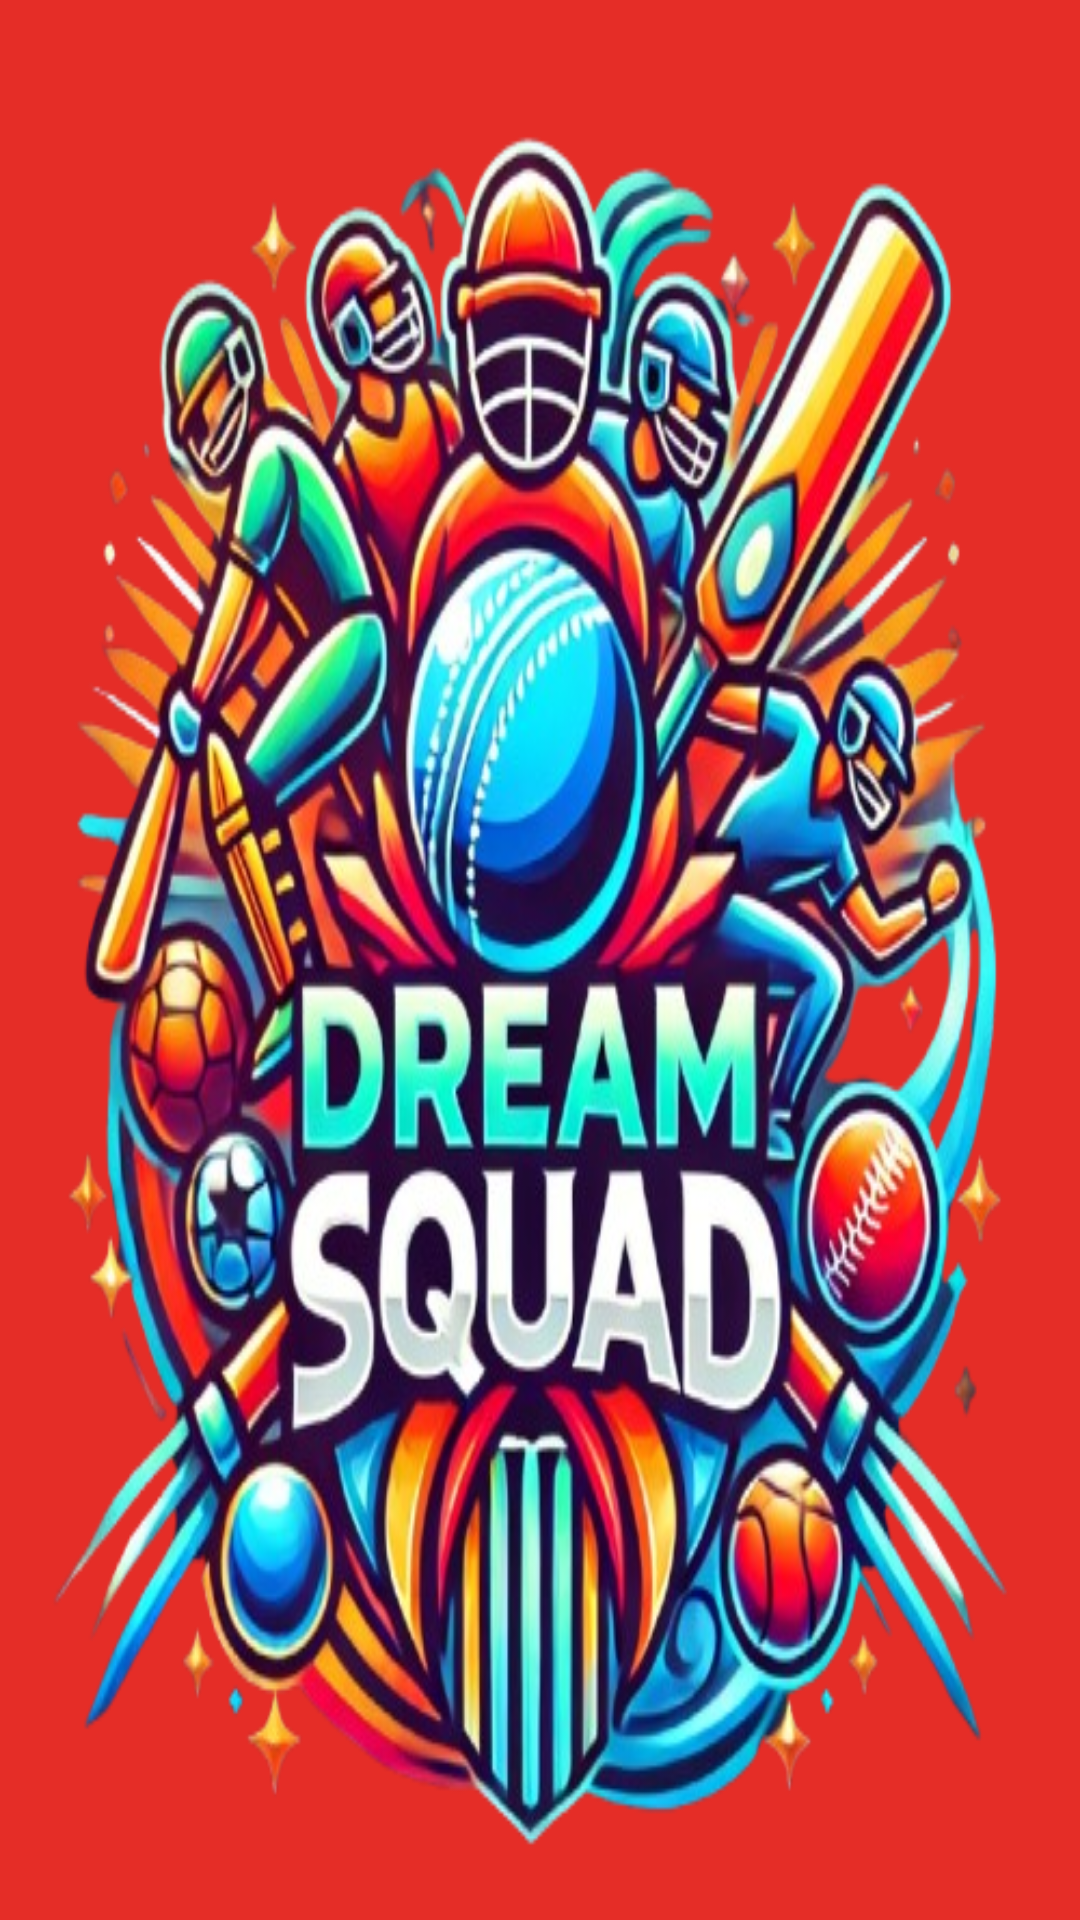

Reconstruct the res/layout file that produces this screen, plus the resources it refers to.
<!-- AndroidManifest.xml: activity theme Theme.Transparent -->
<!-- res/layout/activity_splash.xml -->
<?xml version="1.0" encoding="utf-8"?>
<androidx.constraintlayout.widget.ConstraintLayout xmlns:android="http://schemas.android.com/apk/res/android"
    xmlns:app="http://schemas.android.com/apk/res-auto"
    xmlns:tools="http://schemas.android.com/tools"
    android:id="@+id/main"
    android:layout_width="match_parent"
    android:layout_height="match_parent"
    tools:context=".SplashActivity"
    android:background="@color/Splash_Color">

   <ImageView android:id="@+id/appLogo"
   android:layout_width="match_parent"
   android:layout_height="match_parent"
   android:src="@drawable/app_logo"
   android:scaleType="fitXY"
   app:layout_constraintTop_toTopOf="parent"
   app:layout_constraintBottom_toBottomOf="parent"
   app:layout_constraintStart_toStartOf="parent"
   app:layout_constraintEnd_toEndOf="parent"/>

</androidx.constraintlayout.widget.ConstraintLayout>
<!-- resources referenced by this layout -->
<resources>
  <color name="Splash_Color">#e52d27</color>
  <!-- drawable app_logo: png bitmap (drawable, 441750 bytes) -->
  <style name="Theme.Transparent" parent="Theme.MaterialComponents.Light.NoActionBar">
          <item name="android:windowIsTranslucent">true</item>
          <item name="colorPrimary">@color/Splash_Color</item>
          <item name="colorPrimaryDark">@color/Splash_Color</item>
          <item name="colorAccent">@color/white</item>
      </style>
  <color name="white">#FFFFFFFF</color>
</resources>
